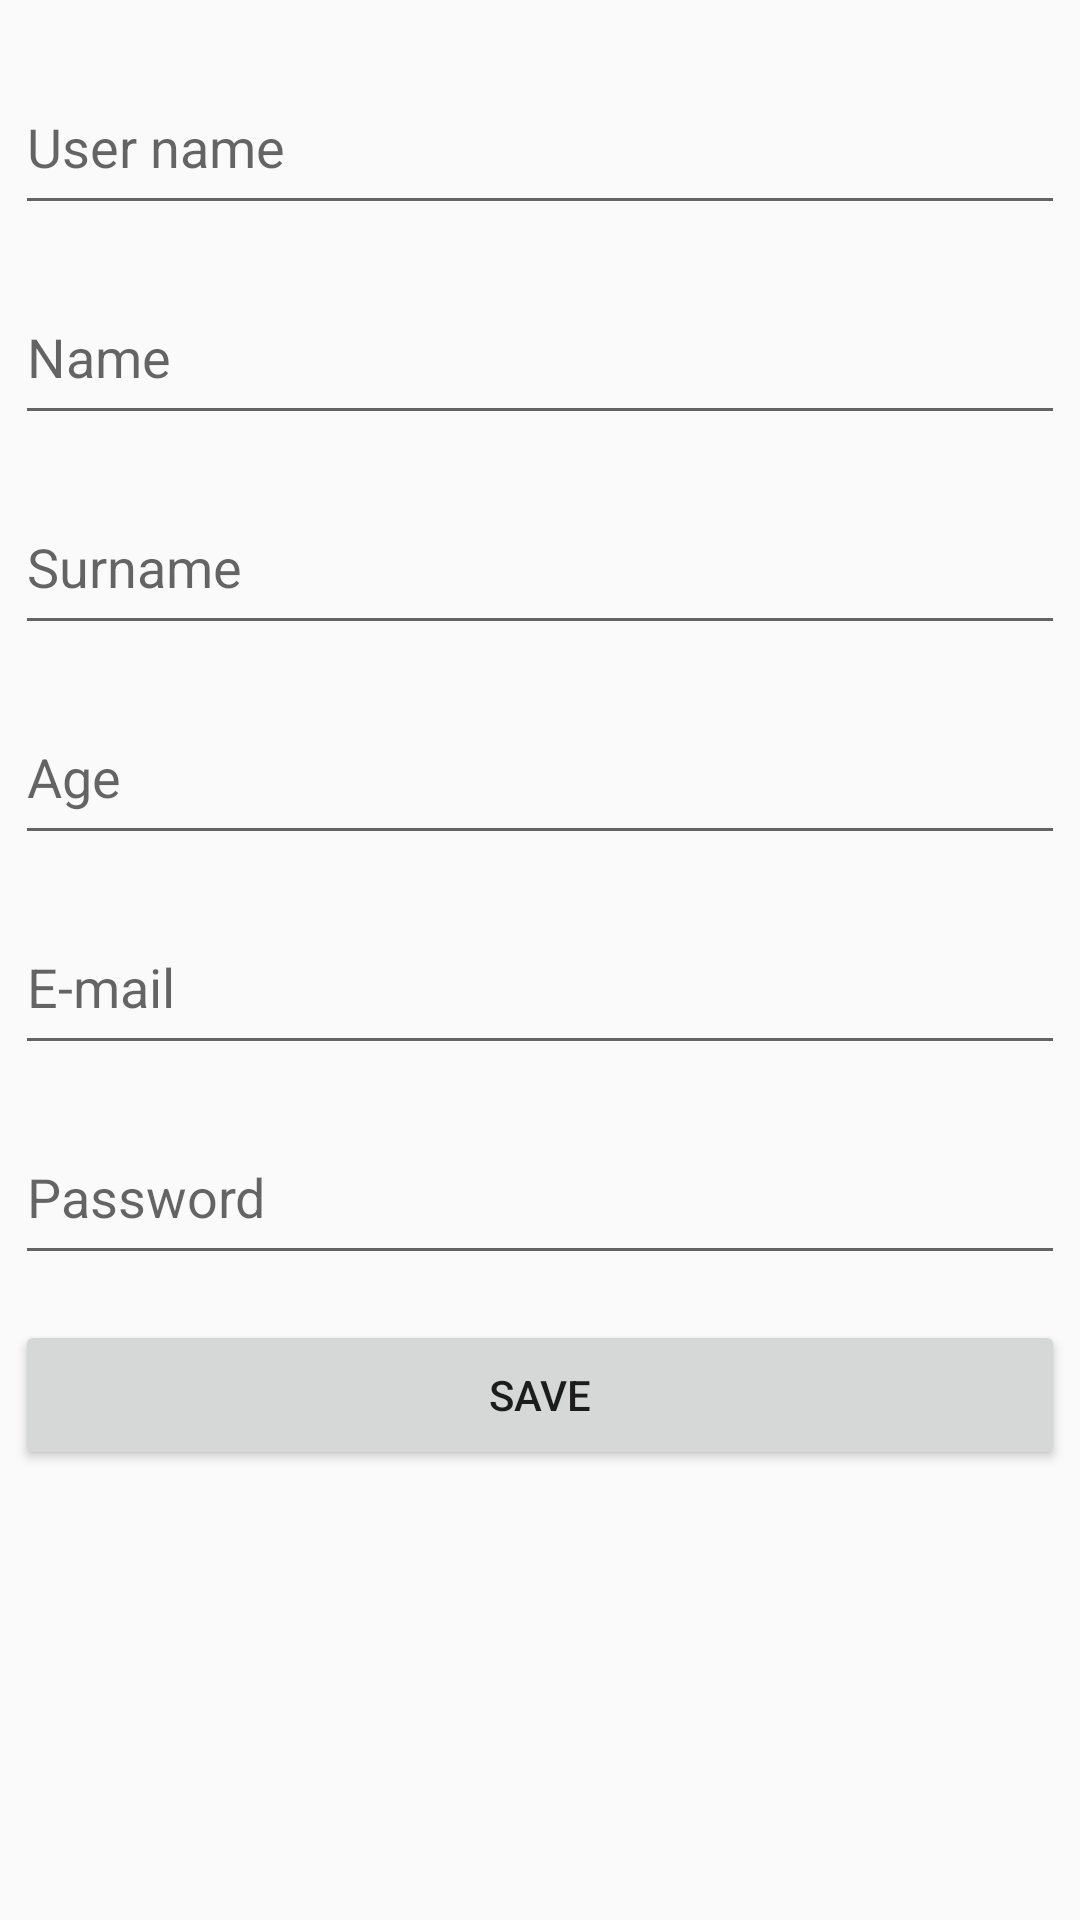

Reconstruct the res/layout file that produces this screen, plus the resources it refers to.
<!-- AndroidManifest.xml: application theme AppTheme -->
<!-- res/layout/activity_user_settings.xml -->
<?xml version="1.0" encoding="utf-8"?>
<android.support.constraint.ConstraintLayout xmlns:android="http://schemas.android.com/apk/res/android"
    xmlns:app="http://schemas.android.com/apk/res-auto"
    xmlns:tools="http://schemas.android.com/tools"
    android:layout_width="match_parent"
    android:layout_height="match_parent"
    tools:context="com.bookapp.UserSettingsActivity">

    <EditText
        android:id="@+id/usernameInput"
        android:layout_width="350dp"
        android:layout_height="55dp"
        android:layout_marginTop="20dp"
        android:ems="10"
        android:hint="User name"
        android:inputType="textPersonName"
        app:layout_constraintEnd_toEndOf="parent"
        app:layout_constraintHorizontal_bias="0.5"
        app:layout_constraintStart_toStartOf="parent"
        app:layout_constraintTop_toTopOf="parent" />

    <EditText
        android:id="@+id/nameInput"
        android:layout_width="350dp"
        android:layout_height="55dp"
        android:layout_marginTop="15dp"
        android:ems="10"
        android:hint="Name"
        android:inputType="textPersonName"
        app:layout_constraintEnd_toEndOf="parent"
        app:layout_constraintHorizontal_bias="0.5"
        app:layout_constraintStart_toStartOf="parent"
        app:layout_constraintTop_toBottomOf="@id/usernameInput" />

    <EditText
        android:id="@+id/surnameInput"
        android:layout_width="350dp"
        android:layout_height="55dp"
        android:layout_marginTop="15dp"
        android:ems="10"
        android:hint="Surname"
        android:inputType="textPersonName"
        app:layout_constraintEnd_toEndOf="parent"
        app:layout_constraintHorizontal_bias="0.5"
        app:layout_constraintStart_toStartOf="parent"
        app:layout_constraintTop_toBottomOf="@id/nameInput" />

    <EditText
        android:id="@+id/ageInput"
        android:layout_width="350dp"
        android:layout_height="55dp"
        android:layout_marginTop="15dp"
        android:ems="10"
        android:hint="Age"
        android:inputType="number"
        app:layout_constraintEnd_toEndOf="parent"
        app:layout_constraintHorizontal_bias="0.5"
        app:layout_constraintStart_toStartOf="parent"
        app:layout_constraintTop_toBottomOf="@id/surnameInput" />

    <EditText
        android:id="@+id/emailInput"
        android:layout_width="350dp"
        android:layout_height="55dp"
        android:layout_marginTop="15dp"
        android:ems="10"
        android:hint="E-mail"
        app:layout_constraintEnd_toEndOf="parent"
        app:layout_constraintHorizontal_bias="0.5"
        app:layout_constraintStart_toStartOf="parent"
        app:layout_constraintTop_toBottomOf="@id/ageInput" />

    <EditText
        android:id="@+id/passwordInput"
        android:layout_width="350dp"
        android:layout_height="55dp"
        android:layout_marginTop="15dp"
        android:ems="10"
        android:hint="Password"
        android:inputType="textPassword"
        app:layout_constraintEnd_toEndOf="parent"
        app:layout_constraintHorizontal_bias="0.5"
        app:layout_constraintStart_toStartOf="parent"
        app:layout_constraintTop_toBottomOf="@id/emailInput" />

    <Button
        android:id="@+id/saveButton"
        android:layout_width="350dp"
        android:layout_height="50dp"
        android:layout_marginTop="15dp"
        android:text="Save"
        app:layout_constraintEnd_toEndOf="parent"
        app:layout_constraintHorizontal_bias="0.5"
        app:layout_constraintStart_toStartOf="parent"
        app:layout_constraintTop_toBottomOf="@id/passwordInput" />

</android.support.constraint.ConstraintLayout>
<!-- resources referenced by this layout -->
<resources>
  <style name="AppTheme" parent="Theme.AppCompat.Light.DarkActionBar">
          
          <item name="colorPrimary">@color/colorPrimary</item>
          <item name="colorPrimaryDark">@color/colorSecondary</item>
          <item name="colorAccent">@color/colorAccent</item>
      </style>
  <color name="colorPrimary">#FFC300</color>
  <color name="colorSecondary">#C70039</color>
  <color name="colorAccent">#581845</color>
</resources>
